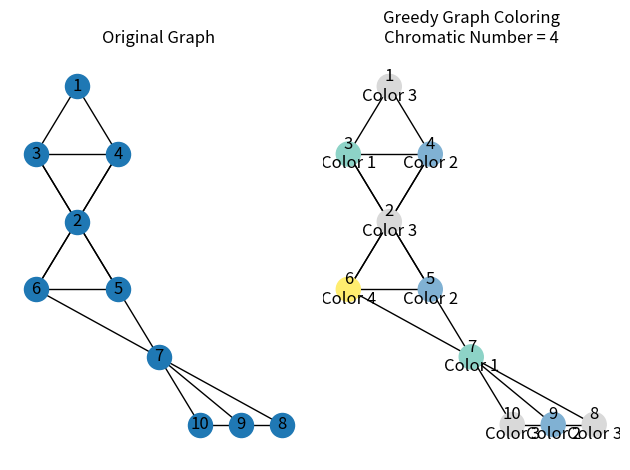

This chart was generated by the following Python code:
import networkx as nx
import matplotlib.pyplot as plt

G = nx.Graph()

edges = [
    (1,3), (1,4), (3,4),
    (3,2), (4,2),
    (2,5), (2,6),
    (3,5), (4,6), (5,6),
    (5,7), (6,7),
    (7,8), (7,9), (7,10),
    (8,9), (9,10)
]

G.add_edges_from(edges)

pos = {
    1:(0,3),
    3:(-1,2), 4:(1,2),
    2:(0,1),
    6:(-1,0), 5:(1,0),
    7:(2,-1),
    10:(3,-2), 9:(4,-2), 8:(5,-2)
}

# Greedy Coloring
colors = nx.coloring.greedy_color(
    G,
    strategy="largest_first"
)

# Chromatic number used by greedy algorithm
chromatic_number = max(colors.values()) + 1

# Convert color numbers into a list
node_colors = [colors[node] for node in G.nodes()]

# Labels with assigned colors
labels = {
    node: f"{node}\nColor {colors[node] + 1}"
    for node in G.nodes()
}


# Original Graph
plt.subplot(1,2,1)

nx.draw(
    G,
    pos,
    with_labels=True
)

plt.title("Original Graph")


# Colored Graph
plt.subplot(1,2,2)

nx.draw(
    G,
    pos,
    labels=labels,
    node_color=node_colors,
    cmap=plt.cm.Set3
)

plt.title(
    f"Greedy Graph Coloring\n"
    f"Chromatic Number = {chromatic_number}"
)

plt.tight_layout()
plt.show()
